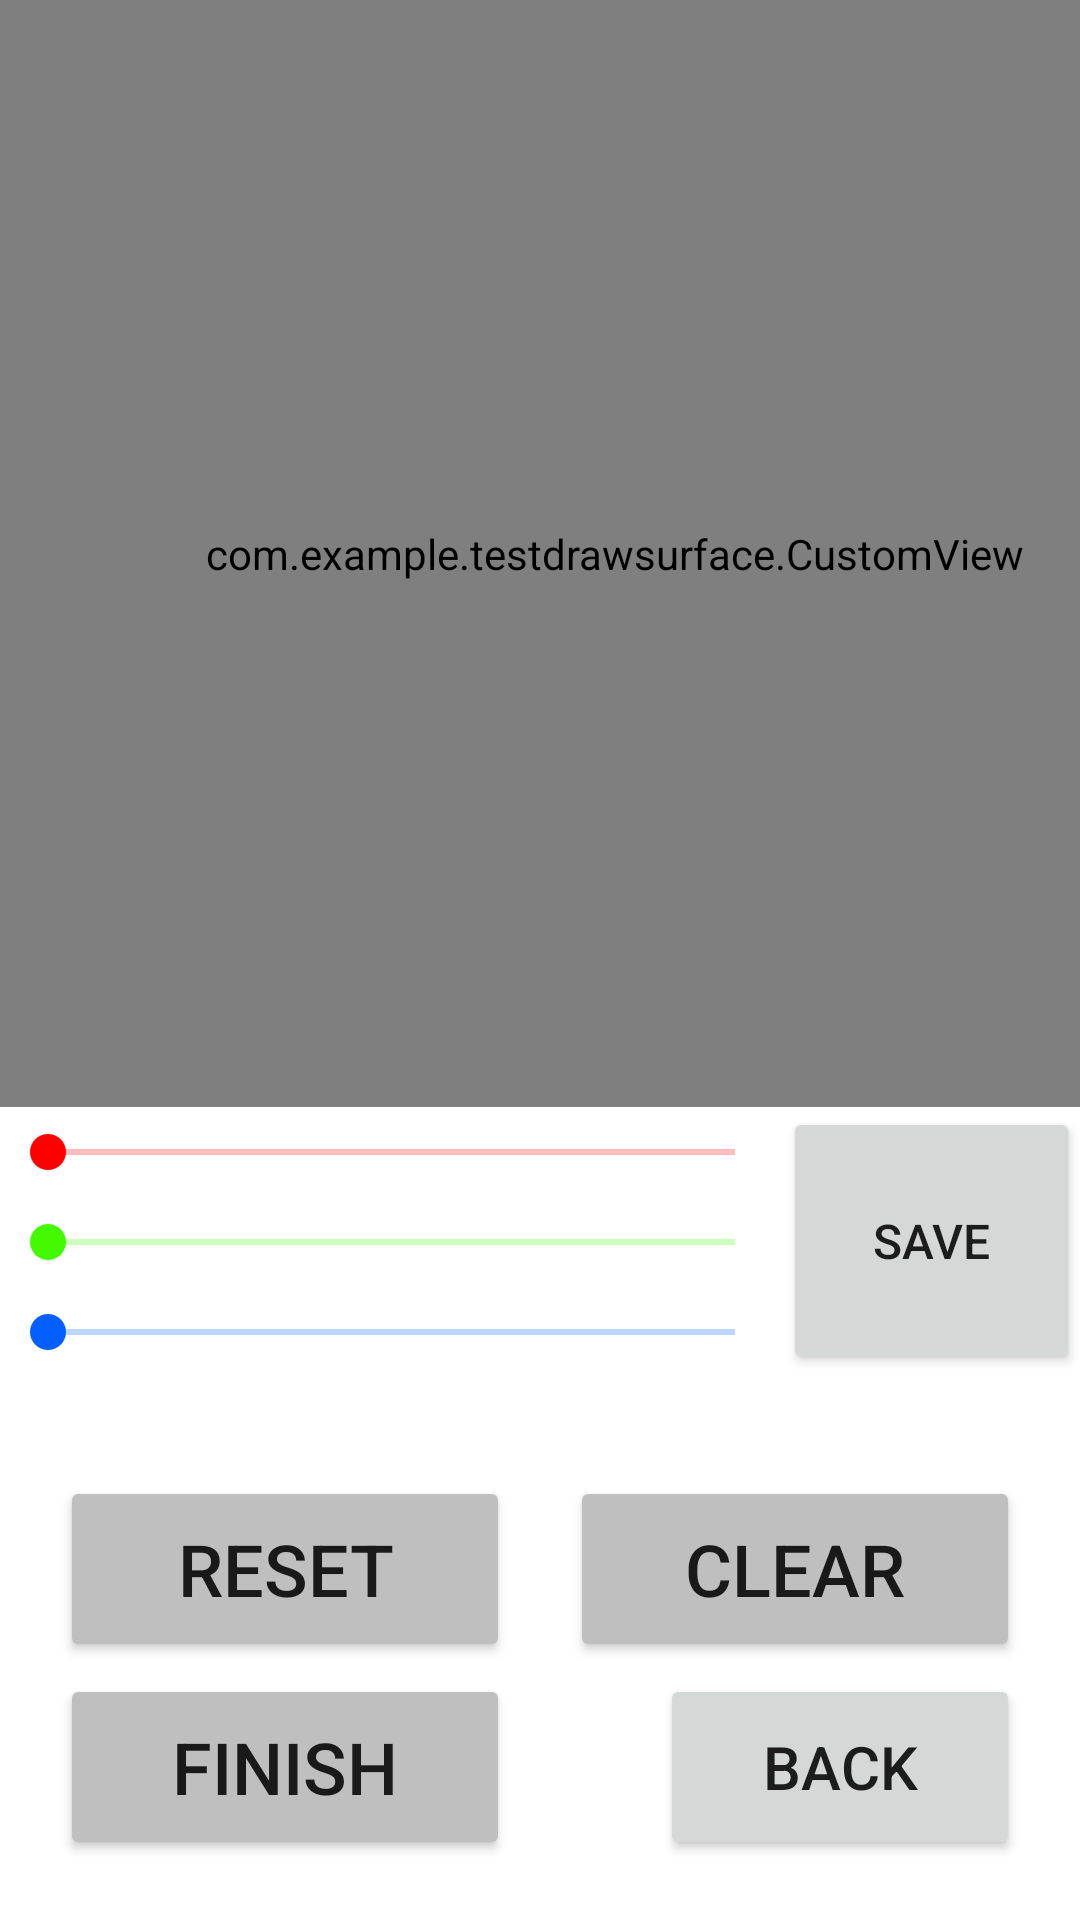

Android layout source for this screen:
<!-- AndroidManifest.xml: application theme Theme.TestDrawSurface -->
<!-- res/layout/activity_text.xml -->
<?xml version="1.0" encoding="utf-8"?>
<androidx.constraintlayout.widget.ConstraintLayout xmlns:android="http://schemas.android.com/apk/res/android"
    xmlns:app="http://schemas.android.com/apk/res-auto"
    xmlns:tools="http://schemas.android.com/tools"
    android:layout_width="match_parent"
    android:layout_height="match_parent"
    tools:context=".TextActivity">

    <Button
        android:id="@+id/backButton2"
        android:layout_width="120dp"
        android:layout_height="62dp"
        android:layout_marginEnd="20dp"
        android:layout_marginBottom="20dp"
        android:onClick="BackButton"
        android:text="Back"
        android:textSize="20sp"
        app:layout_constraintBottom_toBottomOf="parent"
        app:layout_constraintEnd_toEndOf="parent" />

    <Button
        android:id="@+id/finishButton"
        android:layout_width="150dp"
        android:layout_height="62dp"
        android:layout_marginStart="20dp"
        android:layout_marginBottom="20dp"
        android:backgroundTint="@color/workbutton"
        android:onClick="SendEndText"
        android:text="finish"
        android:textSize="24sp"
        app:layout_constraintBottom_toBottomOf="parent"
        app:layout_constraintStart_toStartOf="parent" />

    <Button
        android:id="@+id/resetButton"
        android:layout_width="150dp"
        android:layout_height="62dp"
        android:layout_marginStart="20dp"
        android:layout_marginBottom="4dp"
        android:backgroundTint="@color/workbutton"
        android:onClick="SendResetText"
        android:text="reset"
        android:textSize="24sp"
        app:layout_constraintBottom_toTopOf="@+id/finishButton"
        app:layout_constraintStart_toStartOf="parent" />

    <Button
        android:id="@+id/resetButton2"
        android:layout_width="150dp"
        android:layout_height="62dp"
        android:layout_marginEnd="20dp"
        android:layout_marginBottom="4dp"
        android:backgroundTint="@color/workbutton"
        android:onClick="ClearButtons"
        android:text="CLEAR"
        android:textSize="24sp"
        app:layout_constraintBottom_toTopOf="@+id/finishButton"
        app:layout_constraintEnd_toEndOf="parent" />

    <LinearLayout
        android:id="@+id/linearLayout"
        android:layout_width="match_parent"
        android:layout_height="wrap_content"
        android:orientation="vertical"
        app:layout_constraintEnd_toEndOf="parent"
        app:layout_constraintStart_toStartOf="parent"
        app:layout_constraintTop_toTopOf="parent">

        <com.example.testdrawsurface.CustomView
            android:id="@+id/customView"
            android:layout_width="410dp"
            android:layout_height="369dp" />

        <LinearLayout
            android:layout_width="match_parent"
            android:layout_height="match_parent"
            android:orientation="horizontal"
            tools:layout_editor_absoluteX="-150dp"
            tools:layout_editor_absoluteY="504dp">

            <LinearLayout
                android:layout_width="261dp"
                android:layout_height="match_parent"
                android:orientation="vertical"
                tools:layout_editor_absoluteX="-203dp"
                tools:layout_editor_absoluteY="434dp">

                <SeekBar
                    android:id="@+id/redBar"
                    android:layout_width="match_parent"
                    android:layout_height="30dp"
                    android:max="255"
                    android:progressBackgroundTint="#FF0000"
                    android:progressTint="#FF0000"
                    android:thumbTint="#FF0000" />

                <SeekBar
                    android:id="@+id/greenBar"
                    android:layout_width="match_parent"
                    android:layout_height="30dp"
                    android:max="255"
                    android:progressBackgroundTint="#43FA00"
                    android:progressTint="#43FA00"
                    android:thumbTint="#43FA00" />

                <SeekBar
                    android:id="@+id/blueBar"
                    android:layout_width="match_parent"
                    android:layout_height="30dp"
                    android:max="255"
                    android:progressBackgroundTint="#0360FF"
                    android:progressTint="#0360FF"
                    android:thumbTint="#0360FF" />

            </LinearLayout>

            <LinearLayout
                android:layout_width="match_parent"
                android:layout_height="match_parent"
                android:orientation="vertical">

                <Button
                    android:id="@+id/pipet_button"
                    android:layout_width="match_parent"
                    android:layout_height="89dp"
                    android:onClick="SaveLetter"
                    android:text="SAVE"
                    android:textSize="16sp" />

            </LinearLayout>

        </LinearLayout>

    </LinearLayout>

</androidx.constraintlayout.widget.ConstraintLayout>
<!-- resources referenced by this layout -->
<resources>
  <color name="workbutton">#BFBFBF</color>
  <style name="Theme.TestDrawSurface" parent="Theme.MaterialComponents.DayNight.NoActionBar">
          
          <item name="colorPrimary">#55D307</item>
          <item name="colorPrimaryVariant">#00B318</item>
          <item name="colorOnPrimary">@color/white</item>
          
          <item name="colorSecondary">@color/teal_200</item>
          <item name="colorSecondaryVariant">@color/teal_700</item>
          <item name="colorOnSecondary">@color/black</item>
          
          <item name="android:statusBarColor">?attr/colorPrimaryVariant</item>
          
      </style>
  <color name="white">#FFFFFFFF</color>
  <color name="teal_200">#00E8D3</color>
  <color name="teal_700">#FF018786</color>
  <color name="black">#FF000000</color>
</resources>
